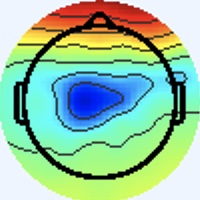

The file beside this chart, header and first rows:
[238 245 255], [238 245 255], [238 245 255], [238 245 255], [238 245 255], [238 245 255], [238 245 255], [238 245 255], [238 245 255], [238 245 255], [238 245 255], [238 245 255], [238 245 255], [238 245 255], [238 245 255], [238 245 255], [238 245 255], [238 245 255], [238 245 255], [238 245 255], [238 245 255], [238 245 255], [238 245 255], [238 245 255]
[238 245 255], [238 245 255], [238 245 255], [238 245 255], [238 245 255], [238 245 255], [238 245 255], [238 245 255], [238 245 255], [238 245 255], [238 245 255], [238 245 255], [238 245 255], [238 245 255], [238 245 255], [238 245 255], [238 245 255], [238 245 255], [238 245 255], [238 245 255], [238 245 255], [238 245 255], [238 245 255], [238 245 255]
[238 245 255], [238 245 255], [238 245 255], [238 245 255], [238 245 255], [238 245 255], [238 245 255], [238 245 255], [238 245 255], [238 245 255], [238 245 255], [238 245 255], [238 245 255], [238 245 255], [238 245 255], [238 245 255], [238 245 255], [238 245 255], [238 245 255], [238 245 255], [238 245 255], [238 245 255], [238 245 255], [238 245 255]
[238 245 255], [238 245 255], [238 245 255], [238 245 255], [238 245 255], [238 245 255], [238 245 255], [238 245 255], [238 245 255], [238 245 255], [238 245 255], [238 245 255], [238 245 255], [238 245 255], [238 245 255], [238 245 255], [238 245 255], [238 245 255], [238 245 255], [238 245 255], [238 245 255], [238 245 255], [238 245 255], [238 245 255]
[238 245 255], [238 245 255], [238 245 255], [238 245 255], [238 245 255], [238 245 255], [238 245 255], [238 245 255], [238 245 255], [238 245 255], [238 245 255], [238 245 255], [238 245 255], [238 245 255], [238 245 255], [238 245 255], [238 245 255], [238 245 255], [238 245 255], [238 245 255], [238 245 255], [238 245 255], [238 245 255], [238 245 255]
[238 245 255], [238 245 255], [238 245 255], [238 245 255], [238 245 255], [238 245 255], [238 245 255], [238 245 255], [238 245 255], [238 245 255], [238 245 255], [238 245 255], [238 245 255], [238 245 255], [238 245 255], [238 245 255], [238 245 255], [238 245 255], [238 245 255], [238 245 255], [238 245 255], [238 245 255], [238 245 255], [238 245 255]
[238 245 255], [238 245 255], [238 245 255], [238 245 255], [238 245 255], [238 245 255], [238 245 255], [238 245 255], [238 245 255], [238 245 255], [238 245 255], [238 245 255], [238 245 255], [238 245 255], [238 245 255], [238 245 255], [238 245 255], [238 245 255], [238 245 255], [238 245 255], [238 245 255], [238 245 255], [238 245 255], [238 245 255]
[238 245 255], [238 245 255], [238 245 255], [238 245 255], [238 245 255], [238 245 255], [238 245 255], [238 245 255], [238 245 255], [238 245 255], [238 245 255], [238 245 255], [238 245 255], [238 245 255], [238 245 255], [238 245 255], [238 245 255], [238 245 255], [238 245 255], [238 245 255], [238 245 255], [238 245 255], [238 245 255], [238 245 255]
[238 245 255], [238 245 255], [238 245 255], [238 245 255], [238 245 255], [238 245 255], [238 245 255], [238 245 255], [238 245 255], [238 245 255], [238 245 255], [238 245 255], [238 245 255], [238 245 255], [238 245 255], [238 245 255], [238 245 255], [238 245 255], [238 245 255], [238 245 255], [238 245 255], [238 245 255], [238 245 255], [238 245 255]
[238 245 255], [238 245 255], [238 245 255], [238 245 255], [238 245 255], [238 245 255], [238 245 255], [238 245 255], [238 245 255], [238 245 255], [238 245 255], [238 245 255], [238 245 255], [238 245 255], [238 245 255], [238 245 255], [238 245 255], [238 245 255], [238 245 255], [238 245 255], [238 245 255], [238 245 255], [238 245 255], [238 245 255]
[238 245 255], [238 245 255], [238 245 255], [238 245 255], [238 245 255], [238 245 255], [238 245 255], [238 245 255], [238 245 255], [238 245 255], [238 245 255], [238 245 255], [238 245 255], [238 245 255], [238 245 255], [238 245 255], [238 245 255], [238 245 255], [238 245 255], [238 245 255], [238 245 255], [238 245 255], [238 245 255], [238 245 255]
[238 245 255], [238 245 255], [238 245 255], [238 245 255], [238 245 255], [238 245 255], [238 245 255], [238 245 255], [238 245 255], [238 245 255], [238 245 255], [238 245 255], [238 245 255], [238 245 255], [238 245 255], [238 245 255], [238 245 255], [238 245 255], [238 245 255], [238 245 255], [238 245 255], [238 245 255], [238 245 255], [238 245 255]
[238 245 255], [238 245 255], [238 245 255], [238 245 255], [238 245 255], [238 245 255], [238 245 255], [238 245 255], [238 245 255], [238 245 255], [238 245 255], [238 245 255], [238 245 255], [238 245 255], [238 245 255], [238 245 255], [238 245 255], [238 245 255], [238 245 255], [238 245 255], [238 245 255], [238 245 255], [238 245 255], [238 245 255]
[238 245 255], [238 245 255], [238 245 255], [238 245 255], [238 245 255], [238 245 255], [238 245 255], [238 245 255], [238 245 255], [238 245 255], [238 245 255], [238 245 255], [238 245 255], [238 245 255], [238 245 255], [238 245 255], [238 245 255], [238 245 255], [238 245 255], [238 245 255], [238 245 255], [238 245 255], [238 245 255], [238 245 255]
[238 245 255], [238 245 255], [238 245 255], [238 245 255], [238 245 255], [238 245 255], [238 245 255], [238 245 255], [238 245 255], [238 245 255], [238 245 255], [238 245 255], [238 245 255], [238 245 255], [238 245 255], [238 245 255], [238 245 255], [238 245 255], [238 245 255], [238 245 255], [238 245 255], [238 245 255], [238 245 255], [238 245 255]
[238 245 255], [238 245 255], [238 245 255], [238 245 255], [238 245 255], [238 245 255], [238 245 255], [238 245 255], [238 245 255], [238 245 255], [238 245 255], [238 245 255], [238 245 255], [238 245 255], [238 245 255], [238 245 255], [238 245 255], [238 245 255], [238 245 255], [238 245 255], [238 245 255], [238 245 253], [238 245 253], [238 245 255]
[238 245 255], [238 245 255], [238 245 255], [238 245 255], [238 245 255], [238 245 255], [238 245 255], [238 245 255], [238 245 255], [238 245 255], [238 245 255], [238 245 255], [238 245 255], [238 245 255], [238 245 255], [238 245 255], [238 244 255], [238 244 255], [237 245 255], [237 246 255], [238 245 253], [238 245 251], [240 245 251], [240 244 253]
[238 245 255], [238 245 255], [238 245 255], [238 245 255], [238 245 255], [238 245 255], [238 245 255], [238 245 255], [238 245 255], [238 245 255], [238 245 255], [238 245 255], [238 245 255], [238 245 255], [238 245 255], [238 245 255], [238 244 255], [238 244 255], [238 245 255], [238 245 255], [238 245 251], [238 245 251], [240 245 251], [240 244 253]
[238 245 255], [238 245 255], [238 245 255], [238 245 255], [238 245 255], [238 245 255], [238 245 255], [238 245 255], [238 245 255], [238 245 255], [238 245 255], [238 245 255], [238 245 255], [238 245 255], [238 245 255], [238 245 255], [237 246 255], [238 245 255], [240 244 253], [240 244 253], [238 245 253], [238 245 255], [237 245 255], [237 245 255]
[238 245 255], [238 245 255], [238 245 255], [238 245 255], [238 245 255], [238 245 255], [238 245 255], [238 245 255], [238 245 255], [238 245 255], [238 245 255], [238 245 255], [238 245 255], [238 245 255], [238 245 255], [238 245 255], [237 246 255], [238 245 253], [240 244 253], [240 244 253], [240 244 255], [238 244 255], [237 245 255], [237 245 255]
[238 245 255], [238 245 255], [238 245 255], [238 245 255], [238 245 255], [238 245 255], [238 245 255], [238 245 255], [238 245 255], [238 245 255], [238 245 255], [238 245 255], [238 245 255], [238 245 255], [238 245 255], [238 245 255], [238 245 253], [238 245 253], [238 245 253], [240 244 255], [240 244 255], [240 244 255], [240 244 255], [238 244 255]
[238 245 255], [238 245 255], [238 245 255], [238 245 255], [238 245 255], [238 245 255], [238 245 255], [238 245 255], [238 245 255], [238 245 255], [238 245 255], [238 245 255], [238 245 255], [238 245 255], [238 245 255], [238 245 255], [238 245 253], [238 245 253], [238 245 255], [238 244 255], [240 244 255], [241 243 255], [240 244 255], [238 245 253]
[238 245 255], [238 245 255], [238 245 255], [238 245 255], [238 245 255], [238 245 255], [238 245 255], [238 245 255], [238 245 255], [238 245 255], [238 245 255], [238 245 255], [238 245 255], [238 245 255], [238 245 255], [238 245 255], [240 244 253], [240 244 255], [237 245 255], [237 245 255], [240 244 255], [240 244 255], [240 244 253], [238 245 251]
[238 245 255], [238 245 255], [238 245 255], [238 245 255], [238 245 255], [238 245 255], [238 245 255], [238 245 255], [238 245 255], [238 245 255], [238 245 255], [238 245 255], [238 245 255], [238 245 255], [238 245 255], [238 245 255], [240 244 255], [240 244 255], [237 245 255], [237 245 255], [238 244 255], [238 245 255], [238 245 255], [237 246 253]
[238 245 255], [238 245 255], [238 245 255], [238 245 255], [238 245 255], [238 245 255], [238 245 255], [238 245 255], [238 245 255], [238 245 255], [238 245 255], [238 245 255], [238 245 255], [238 245 255], [238 245 255], [238 245 255], [240 244 255], [240 244 255], [238 245 255], [237 246 255], [237 245 255], [237 245 255], [236 246 255], [236 246 255]
[238 245 255], [238 245 255], [238 245 255], [238 245 255], [238 245 255], [238 245 255], [238 245 255], [238 245 255], [238 245 255], [238 245 255], [238 245 255], [238 245 255], [238 245 255], [238 245 255], [238 245 255], [238 245 255], [238 244 255], [238 244 255], [238 245 253], [238 245 253], [237 246 255], [236 246 255], [236 246 255], [236 246 255]
[238 245 255], [238 245 255], [238 245 255], [238 245 255], [238 245 255], [238 245 255], [238 245 255], [238 245 255], [238 245 255], [238 245 255], [238 245 255], [238 245 255], [238 245 255], [238 245 255], [238 245 255], [237 245 255], [237 245 255], [237 245 255], [240 244 253], [240 245 251], [237 246 253], [237 246 255], [237 246 255], [238 245 255]
[238 245 255], [238 245 255], [238 245 255], [238 245 255], [238 245 255], [238 245 255], [238 245 255], [238 245 255], [238 245 255], [238 245 255], [238 245 255], [238 245 255], [238 245 255], [238 245 255], [238 245 255], [237 245 255], [236 245 255], [236 246 255], [238 245 253], [240 245 251], [238 245 251], [238 245 253], [240 244 253], [240 244 253]
[238 245 255], [238 245 255], [238 245 255], [238 245 255], [238 245 255], [238 245 255], [238 245 255], [238 245 255], [238 245 255], [238 245 255], [238 245 255], [238 245 255], [238 245 255], [238 245 255], [238 245 255], [237 245 255], [236 246 255], [236 246 255], [238 245 255], [240 245 251], [240 245 251], [240 245 251], [241 244 251], [241 244 253]
[238 245 255], [238 245 255], [238 245 255], [238 245 255], [238 245 255], [238 245 255], [238 245 255], [238 245 255], [238 245 255], [238 245 255], [238 245 255], [238 245 255], [238 245 255], [238 245 255], [238 245 255], [237 246 255], [236 246 255], [236 246 255], [238 245 255], [240 244 253], [241 244 251], [241 244 251], [241 244 253], [240 244 255]
[238 245 255], [238 245 255], [238 245 255], [238 245 255], [238 245 255], [238 245 255], [238 245 255], [238 245 255], [238 245 255], [238 245 255], [238 245 255], [238 245 255], [238 245 255], [238 245 255], [238 245 255], [238 245 255], [237 246 255], [238 245 255], [238 245 255], [240 244 253], [241 244 251], [241 244 251], [238 244 255], [236 246 255]
[238 245 253], [238 245 255], [238 245 255], [238 245 255], [238 245 255], [238 245 255], [238 245 255], [238 245 255], [238 245 255], [238 244 255], [238 244 255], [238 245 255], [238 245 255], [238 245 255], [238 245 255], [238 245 255], [238 245 255], [238 245 253], [240 244 253], [240 245 251], [241 244 249], [240 244 253], [237 244 255], [236 246 255]
[238 245 251], [238 245 253], [238 244 255], [238 244 255], [238 245 255], [238 245 255], [238 245 253], [238 245 253], [238 244 255], [238 244 255], [238 244 255], [238 244 255], [238 245 255], [238 245 253], [238 245 255], [238 245 255], [237 244 254], [238 245 255], [240 245 251], [239 244 248], [240 245 248], [239 246 254], [237 244 255], [240 245 251]
[238 246 249], [238 245 251], [238 244 255], [238 244 255], [238 244 255], [238 245 253], [238 245 253], [238 245 253], [238 244 255], [238 244 255], [238 244 255], [238 244 255], [238 245 255], [238 245 253], [238 245 255], [238 245 255], [238 244 255], [238 245 255], [241 246 252], [240 245 249], [239 244 248], [242 247 250], [243 247 250], [244 243 225]
[238 245 251], [238 245 253], [238 244 255], [238 244 255], [238 244 255], [238 245 253], [238 245 253], [238 245 253], [238 244 255], [238 244 255], [238 244 255], [238 245 255], [238 245 253], [238 245 253], [238 245 255], [238 245 255], [237 246 255], [236 245 254], [238 247 255], [239 246 254], [239 244 250], [246 247 242], [250 245 223], [248 239 182]
[238 245 253], [238 245 253], [238 244 255], [238 244 255], [238 244 255], [238 245 255], [238 245 253], [238 245 253], [238 245 255], [238 245 255], [238 245 255], [238 245 253], [238 245 251], [238 245 253], [238 245 255], [238 244 255], [239 245 255], [237 245 255], [238 246 255], [238 247 254], [240 244 245], [243 242 221], [246 237 180], [243 230 134]
[238 245 255], [238 245 255], [238 244 255], [238 244 255], [238 244 255], [238 245 255], [238 245 253], [238 245 253], [238 245 255], [238 245 255], [238 245 253], [238 245 251], [238 245 251], [238 245 253], [238 244 255], [238 244 255], [241 244 255], [240 243 255], [236 244 255], [238 246 249], [242 246 232], [240 238 190], [237 229 130], [238 226  92]
[238 245 255], [238 244 255], [238 244 255], [238 244 255], [238 245 255], [238 245 255], [238 245 253], [238 245 253], [238 245 255], [238 245 253], [238 245 251], [238 245 251], [238 245 251], [238 245 253], [238 244 255], [238 244 255], [240 243 255], [240 243 255], [237 243 255], [241 247 245], [247 249 225], [242 241 176], [240 235 109], [246 236  79]
[238 244 255], [238 244 255], [238 244 255], [238 244 255], [238 245 255], [238 245 255], [238 245 255], [238 245 255], [238 245 253], [238 245 253], [238 245 251], [238 245 251], [238 245 253], [238 245 255], [238 244 255], [238 244 255], [237 244 252], [238 245 251], [237 244 250], [242 247 240], [247 249 212], [245 246 166], [246 247 111], [253 250  85]
[238 244 255], [238 244 255], [238 244 255], [238 244 255], [238 245 255], [238 245 255], [238 245 255], [238 245 255], [238 245 253], [238 245 253], [238 245 253], [238 245 253], [238 245 253], [238 245 255], [238 244 255], [238 244 255], [239 246 252], [240 246 244], [240 245 238], [243 246 215], [245 246 178], [246 248 141], [251 251 103], [255 253  83]
[238 245 255], [238 245 255], [238 245 255], [238 245 255], [238 245 255], [238 245 255], [238 245 255], [238 245 255], [238 245 255], [237 244 254], [237 244 254], [237 244 254], [238 245 255], [238 244 255], [238 244 255], [238 244 255], [241 243 255], [245 247 242], [245 246 212], [246 246 174], [248 247 129], [249 247 100], [254 250  89], [255 250  82]
[238 245 255], [238 245 255], [238 245 255], [238 245 255], [238 245 255], [238 245 255], [238 245 255], [238 245 255], [239 246 255], [239 246 255], [239 245 255], [239 245 255], [238 244 255], [238 245 255], [237 244 254], [239 244 250], [241 245 246], [246 250 227], [249 251 186], [247 250 145], [247 250 109], [253 253  95], [255 252  97], [254 249  93]
[238 245 255], [238 245 255], [238 245 253], [238 245 253], [238 245 255], [238 245 255], [238 245 255], [238 245 255], [237 244 254], [238 244 255], [239 245 255], [239 245 255], [239 245 255], [239 246 254], [238 246 249], [240 247 239], [240 249 222], [240 249 192], [238 250 150], [236 248 122], [241 249 112], [243 250 110], [243 246 113], [245 247 112]
[238 245 255], [238 245 255], [238 245 253], [238 245 253], [238 245 255], [238 245 255], [238 245 255], [238 245 255], [237 244 254], [238 244 255], [238 244 255], [238 244 255], [238 244 255], [238 245 251], [238 247 242], [240 250 223], [237 251 192], [204 217 135], [155 170  69], [142 155  47], [154 163  56], [155 162  58], [154 160  60], [156 163  60]
[238 245 255], [238 245 255], [238 245 255], [238 245 255], [238 244 255], [238 245 255], [238 245 255], [238 245 253], [239 246 254], [239 246 255], [238 244 255], [237 243 255], [237 244 254], [238 247 246], [238 249 233], [238 252 203], [229 246 150], [163 180  76], [69 81  9], [39 46  0], [53 60  8], [54 61  9], [54 62  5], [55 63  6]
[238 245 255], [238 245 255], [238 245 255], [238 245 255], [238 244 255], [238 245 255], [238 245 253], [238 245 253], [238 245 253], [238 245 255], [238 244 255], [237 243 255], [238 245 253], [240 249 244], [238 251 225], [238 254 191], [221 244 127], [183 205  81], [119 132  50], [ 99 109  49], [109 118  61], [108 118  58], [108 120  54], [107 119  55]
[238 244 255], [238 244 255], [238 244 255], [238 244 255], [238 244 255], [238 245 255], [238 245 253], [238 245 251], [237 244 250], [238 245 255], [238 244 255], [238 244 255], [239 246 252], [240 250 239], [236 250 217], [231 251 179], [221 250 124], [219 249 103], [215 238 104], [214 236 109], [217 237 112], [215 235 110], [214 237 107], [214 237 107]
[238 244 255], [238 244 255], [237 245 255], [237 245 255], [240 244 255], [240 244 255], [238 245 251], [237 246 251], [238 247 254], [238 247 255], [239 245 255], [238 245 253], [238 247 242], [236 250 224], [228 249 190], [221 248 153], [214 250 116], [209 248  93], [220 255  98], [221 255  96], [219 250  94], [222 253  97], [219 253  94], [219 253  94]
[238 245 255], [237 245 255], [236 246 255], [236 246 255], [241 243 255], [241 244 253], [237 246 251], [236 247 251], [236 246 255], [236 246 255], [236 245 254], [239 248 247], [237 251 228], [225 248 192], [211 246 142], [205 246 114], [206 251 106], [204 253 101], [206 253  99], [206 253  97], [207 252  97], [207 252  97], [208 252  97], [208 251  99]
[238 245 255], [237 246 255], [236 246 255], [237 245 255], [241 243 255], [241 244 253], [238 245 251], [237 246 251], [236 246 255], [239 248 255], [239 247 249], [234 247 230], [223 247 199], [210 246 159], [198 248 117], [195 249  99], [197 251 103], [197 251 103], [196 252 103], [196 252 101], [196 252 101], [197 251 101], [197 251 101], [197 251 103]
[237 246 253], [238 245 253], [240 244 255], [241 243 255], [243 242 255], [243 242 255], [243 243 253], [241 244 251], [240 245 251], [242 248 248], [238 248 239], [224 245 206], [203 243 157], [190 244 124], [187 250 110], [189 253 107], [189 251 108], [191 250 108], [189 251 108], [188 251 108], [188 251 108], [188 251 108], [188 251 108], [188 251 108]
[237 246 251], [238 245 253], [241 243 255], [241 243 255], [241 243 255], [241 243 255], [243 243 255], [243 243 253], [241 244 251], [240 249 246], [238 251 233], [221 248 195], [195 244 137], [183 245 110], [183 252 109], [186 255 110], [187 251 111], [188 251 111], [187 251 111], [187 251 111], [185 252 113], [184 252 113], [184 252 113], [184 253 111]
[238 245 251], [238 245 251], [240 244 253], [238 245 253], [237 246 253], [237 246 253], [240 244 255], [240 244 255], [239 246 255], [237 249 247], [233 253 228], [219 250 191], [198 247 140], [187 249 112], [183 252 107], [182 251 106], [187 251 111], [187 251 113], [187 251 113], [187 251 113], [185 252 113], [184 252 113], [184 252 113], [182 253 113]
[238 245 253], [238 245 253], [238 245 253], [237 246 253], [236 247 253], [236 247 253], [238 245 253], [238 245 253], [238 247 252], [229 247 235], [215 246 202], [203 246 167], [190 247 134], [183 251 116], [180 253 112], [178 253 111], [181 251 116], [183 250 118], [181 251 118], [181 251 118], [180 251 119], [179 252 119], [179 252 119], [179 252 119]
[238 244 255], [238 244 255], [240 244 255], [238 245 255], [237 246 255], [237 246 253], [237 246 253], [238 248 250], [236 249 242], [219 245 210], [195 242 161], [180 242 131], [178 246 125], [176 251 122], [173 253 122], [173 254 125], [174 250 126], [174 250 128], [172 250 128], [171 251 128], [170 251 130], [168 252 130], [168 252 130], [170 251 130]
[237 244 255], [238 244 255], [240 244 255], [240 244 255], [238 245 255], [237 246 255], [237 246 253], [237 249 249], [236 252 239], [216 248 201], [185 245 147], [170 246 122], [171 251 128], [171 252 131], [166 252 129], [164 252 130], [166 251 132], [166 251 134], [164 251 136], [163 252 136], [163 252 136], [163 252 136], [163 251 138], [164 251 136]
[236 246 255], [235 243 254], [243 245 255], [243 243 253], [239 242 251], [239 246 254], [236 247 253], [235 251 248], [234 255 238], [210 250 200], [178 248 152], [161 246 129], [162 251 135], [160 250 136], [162 252 138], [158 251 134], [160 251 134], [163 254 137], [158 251 136], [160 253 139], [158 250 139], [163 252 142], [160 249 141], [163 251 141]
[236 246 255], [236 244 255], [242 244 255], [244 244 255], [241 244 253], [242 247 253], [236 247 251], [227 247 236], [209 243 206], [193 245 179], [171 249 150], [161 251 138], [160 252 141], [155 249 137], [162 255 144], [158 252 140], [158 252 138], [158 252 140], [158 252 140], [160 254 144], [158 250 143], [159 248 142], [160 248 144], [162 249 145]
[238 246 255], [238 244 255], [240 243 255], [240 244 255], [240 245 251], [240 248 250], [237 247 246], [218 244 217], [185 238 168], [171 245 148], [164 251 144], [157 251 137], [161 253 142], [159 251 142], [157 249 138], [158 250 141], [160 253 147], [157 250 144], [160 253 147], [156 249 142], [159 251 144], [164 252 148], [162 248 147], [164 248 150]
[240 244 255], [238 244 255], [236 242 254], [237 244 254], [239 244 248], [240 249 246], [238 251 242], [213 247 210], [175 241 154], [160 246 135], [159 251 140], [157 251 141], [157 248 143], [159 250 147], [161 249 147], [161 251 151], [159 248 154], [157 246 152], [160 250 154], [160 250 152], [162 249 152], [161 247 150], [161 244 152], [146 221 138]
[241 243 255], [240 244 253], [237 244 252], [238 247 252], [239 247 249], [238 249 243], [232 253 238], [208 249 207], [171 244 155], [157 246 136], [158 250 143], [160 252 151], [159 246 152], [160 246 159], [161 245 160], [158 241 159], [159 242 164], [164 247 169], [159 242 162], [161 246 163], [159 244 161], [161 244 164], [167 243 169], [119 185 123]
... 139 more rows
